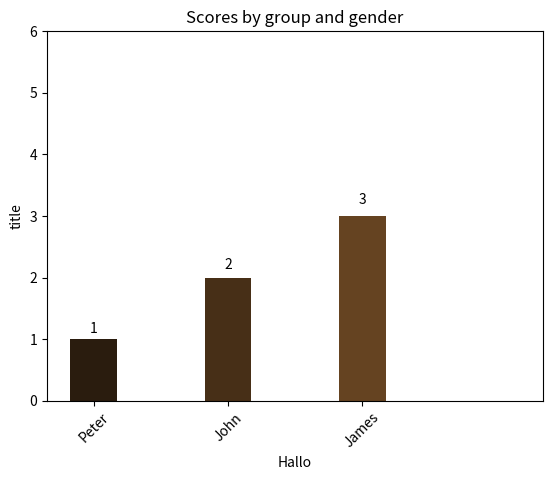
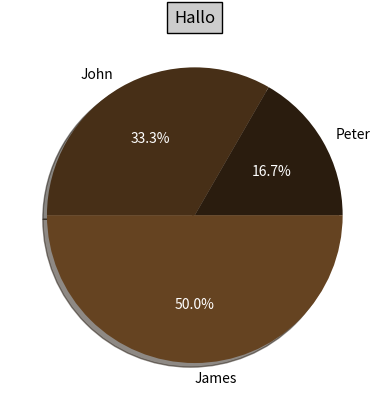

The matplotlib source for these figures, in order:
import pylab
import numpy as np
import matplotlib.pyplot as plt
class Creation():
    def __init__(self, chart_type, names, data, title):
        self.chart_type = chart_type
        self.names = names
        self.data = data
        self.title = title
        self.colors =["red","green","yellow","blue","purple","orange","brown","gray","white","black"]
        self.colors=['#2a1c0e','#472f17','#654321','#744d26',
                     '#83572b','#91602f','#a06a34','#af7439','#be7e3e']
    def getNames(self):
        return self.names
    def setNames(self, newnames):
        self.names = newnames
    def getData(self):
        return self.data
    def setData(self, newdata):
        self.data = self.newdata
    def getChartType(self):
        return self.chart_type
    def setChartType(self, newcharttype):
        self.chart_type = newcharttype
    def getTitle(self):
        return self.title
    def setTitle(self, newtitle):
        self.title = newtitle
    def build(self):
        if self.chart_type == "circle":
            fig, ax = plt.subplots()
            ax.clear()
            fracs  = []
            total = sum(self.data)
            for entry in self.data:
                fracs.append(format(float(entry)/total*100,'.2f'))
            _, _, autotexts = plt.pie(fracs, labels=self.names, autopct='%1.1f%%', shadow=True, colors=self.colors)
            for autotext in autotexts:
                autotext.set_color('white')
            plt.title(self.title, bbox={'facecolor':'0.8', 'pad':5})
            plt.savefig("temp.png")
            
                                  
        elif self.chart_type == "bar":
            width = 0.35
          
            x = np.arange(len(self.data))
            fig, ax = plt.subplots()
            #for x in range(len(self.names)):
            #    rects1 = ax.bar(x, self.data, width, color='r',)

            for z in range(len(self.data)):
                rect = ax.bar(z, self.data[z], width=0.35,
                                color=self.colors[z])
                self.autolabel(rect,ax)
            # add some text for labels, title and axes ticks
            ax.set_ylabel('Scores')
            ax.set_title('Scores by group and gender')
            ax.set_xticks(x)
            ax.set_xticklabels(self.names)
            ax.set_xlim(-width, len(self.data)+width)
            ax.set_ylim(0,(max(self.data)+3))
            ax.set_ylabel('title')
            ax.set_xlabel(self.title)
            xTickMarks = self.names
            xtickNames = ax.set_xticklabels(xTickMarks)
            plt.setp(xtickNames, rotation =45, fontsize=10)
            
            plt.savefig("temp.png")
    def autolabel(self, rects, ax):
        # attach some text labels
        for rect in rects:
            height = rect.get_height()
            ax.text(rect.get_x() + rect.get_width()/2., 1.05*height,
                    '%d' % int(height),
                    ha='center', va='bottom')
            
bar = Creation("bar",['Peter', 'John', "James"], [1,2,3], "Hallo")
bar.build()
circle = Creation("circle",['Peter', 'John', "James"], [1,2,3], "Hallo")
circle.build()
#bar.build()

